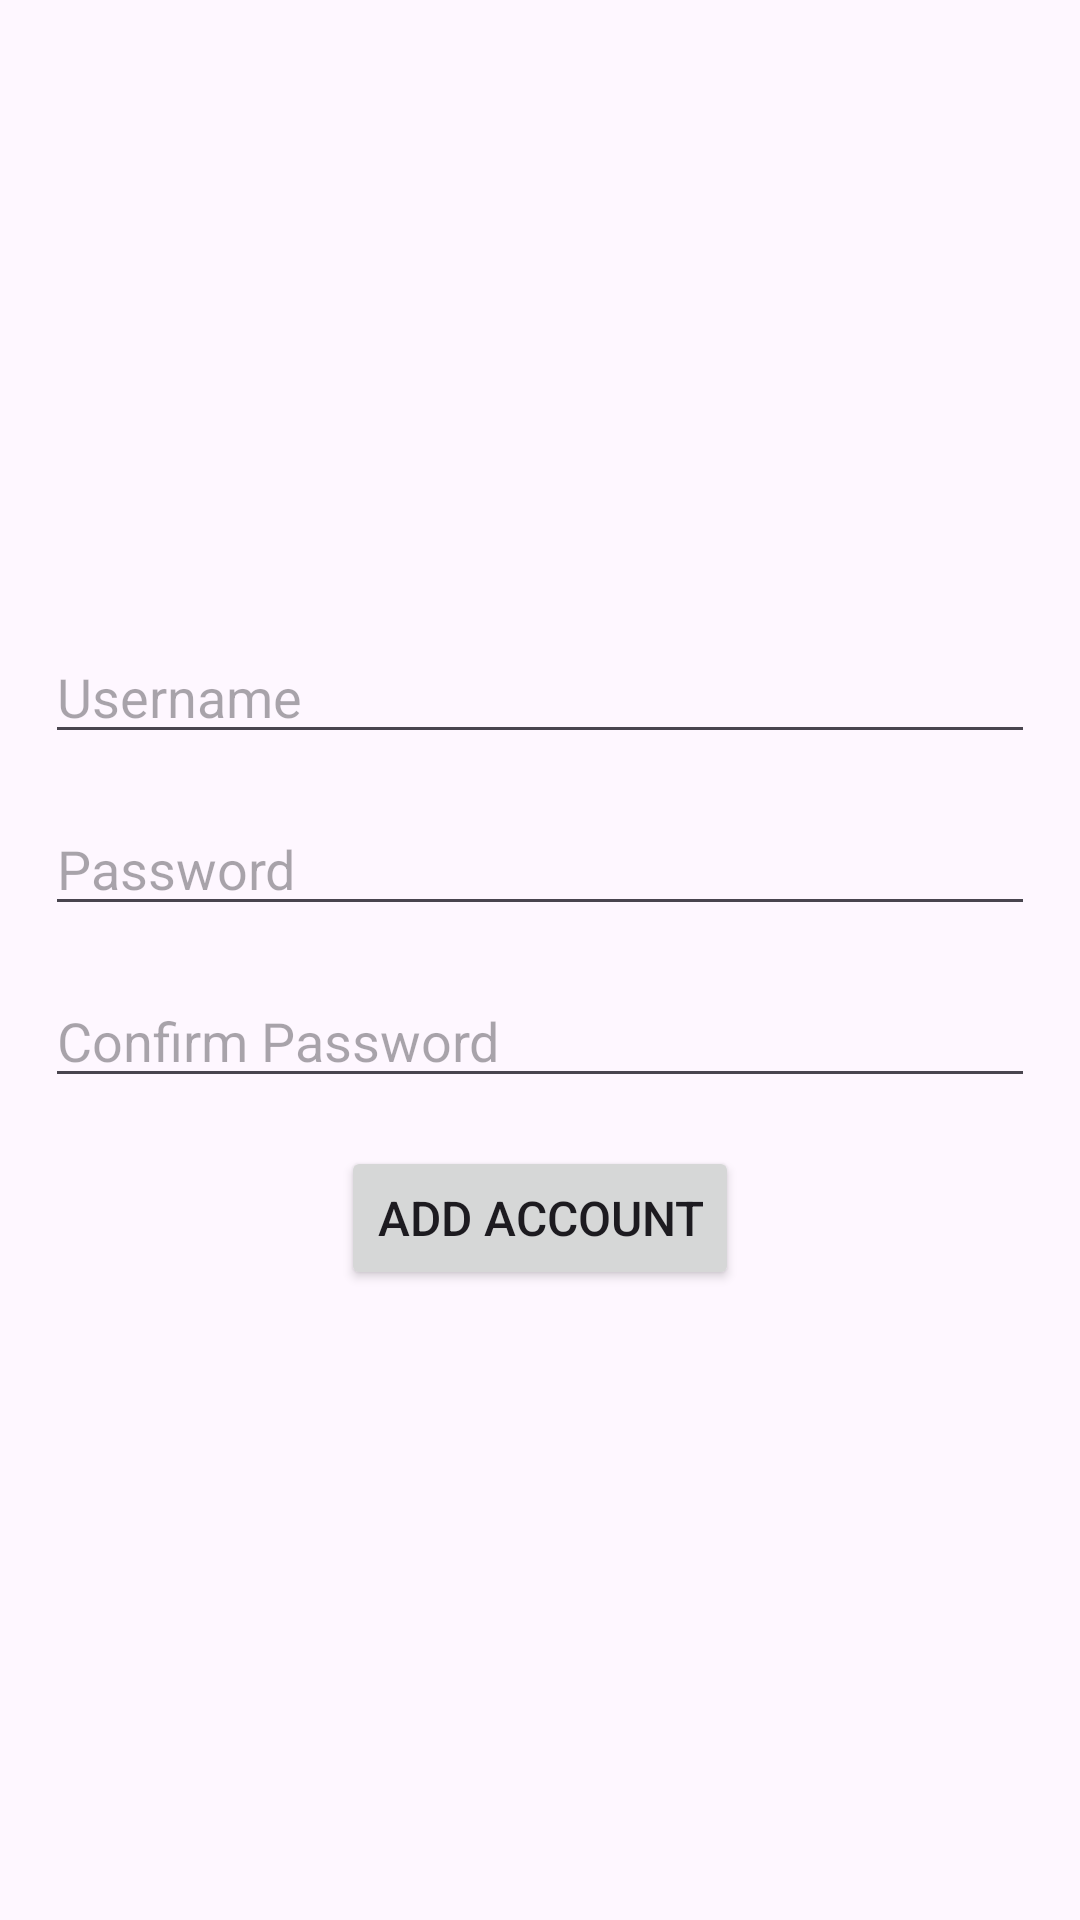

Reconstruct the res/layout file that produces this screen, plus the resources it refers to.
<!-- AndroidManifest.xml: application theme Theme.Mod10Database -->
<!-- res/layout/activity_add_user_data.xml -->
<?xml version="1.0" encoding="utf-8"?>
<androidx.constraintlayout.widget.ConstraintLayout xmlns:android="http://schemas.android.com/apk/res/android"
    xmlns:app="http://schemas.android.com/apk/res-auto"
    xmlns:tools="http://schemas.android.com/tools"
    android:layout_width="match_parent"
    android:layout_height="match_parent"
    tools:context=".AddUserData">

    <LinearLayout
        android:layout_width="match_parent"
        android:layout_height="match_parent"
        android:layout_margin="15dp"
        android:gravity="center"
        android:orientation="vertical"
        tools:layout_editor_absoluteX="15dp"
        tools:layout_editor_absoluteY="15dp">

        <EditText
            android:id="@+id/etUsername"
            android:layout_width="match_parent"
            android:layout_height="wrap_content"
            android:ems="10"
            android:hint="Username"
            android:inputType="text" />

        <EditText
            android:id="@+id/etPassword"
            android:layout_width="match_parent"
            android:layout_height="wrap_content"
            android:layout_marginTop="16dp"
            android:ems="10"
            android:hint="Password"
            android:inputType="textPassword" />

        <EditText
            android:id="@+id/etPasswordConfirm"
            android:layout_width="match_parent"
            android:layout_height="wrap_content"
            android:layout_marginTop="16dp"
            android:ems="10"
            android:hint="Confirm Password"
            android:inputType="textPassword" />

        <Button
            android:id="@+id/btnAddData"
            android:layout_width="wrap_content"
            android:layout_height="wrap_content"
            android:layout_marginTop="16dp"
            android:text="Add Account"
            android:textSize="16sp" />
    </LinearLayout>

</androidx.constraintlayout.widget.ConstraintLayout>
<!-- resources referenced by this layout -->
<resources>
  <style name="Theme.Mod10Database" parent="Base.Theme.Mod10Database" />
  <style name="Base.Theme.Mod10Database" parent="Theme.Material3.DayNight.NoActionBar">
          
          
      </style>
</resources>
